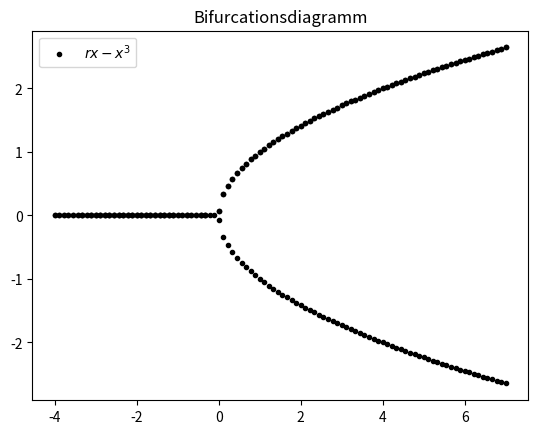

Here is the Python script that generated this plot:
from scipy.integrate import odeint
import matplotlib.pyplot as plt
import numpy as np


# Calculate the Right Hand Side of the ODE
def f(y, t, r):
    return r*y - y**3


# Are you able to implement the same procedure with this function?
def g(y, t, a1, a2, n):
    (A, B) = y
    return a1/(1+A**n) - A, a2/(1+B**n) - B


# Can we generalize this function to be usable for f and g simultaneously?
def calculate_equilibrium(y0, r, t0, tmax):
    # Solve the ODE with values
    sol = odeint(f, y0, np.linspace(t0, tmax), (r,))
    # Test if the solution has converged
    succ = np.std(sol[-5:])/np.average(sol[-5:]) < 0.1
    # Return the following values:
    # y0 (initial value of y)
    # r the parameter in the ode
    # S which is the last value of the list of obtained results. We expect this to be an equilibrium
    # succ tells us if our numerical analysis determined if this was a equilibrium
    return y0, r, sol[-1,0], succ


if __name__ == "__main__":
    # Where do we start solving the ode?
    t0 = 0.0
    # Where do we stop solving the ode?
    tmax = 100.0
    
    # initial values to solve the ode for
    y_initials = np.linspace(-4, 7, num=3)
    # We vary the parameter r in the ode and plot with respect to this parameter
    r_initials = np.linspace(-4, 7, num=100)

    # Calculate the equilibria with the function we created
    points = np.array([calculate_equilibrium(yi, ri, t0, tmax) for yi in y_initials for ri in r_initials])
    # Filter them since not every calcaulated value might be a valid equilibrium
    points_filtered = np.array([p for p in points if p[-1]==True])
    # See how many we lost
    print(len(points_filtered), "of", len(points), "calculations have converged")

    # Finally plot everything to visualize
    plt.title("Bifurcationsdiagramm")
    plt.plot(points_filtered[:,1], points_filtered[:,2], '.', label="$rx - x^3$", c="k")
    plt.legend()
    plt.savefig("Birufkationsplot.png")
    plt.show()